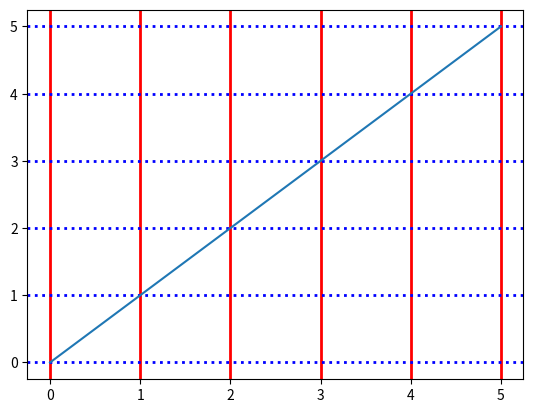

Write Python code to recreate this figure.
# We can add and customize the grid using grid() for better readability and Understanding.
# like  --  Selecting axis,  Giving linewidth,  Giving color,  Giving linestyle, etc.

import numpy as np
import matplotlib.pyplot as plt

x = np.array(list(range(0, 6)))
y = np.array(list(range(0, 6)))

plt.plot(x, y)
plt.grid(axis='x', linewidth=2, color='red', linestyle = '-')
plt.grid(axis='y', linewidth=2, color='blue', ls = ':')
# ValueError: '.' is not a valid value for ls; supported values are '-', '--', '-.', ':', 'None', ' ', '', 'solid', 'dashed', 'dashdot', 'dotted'
plt.show()
